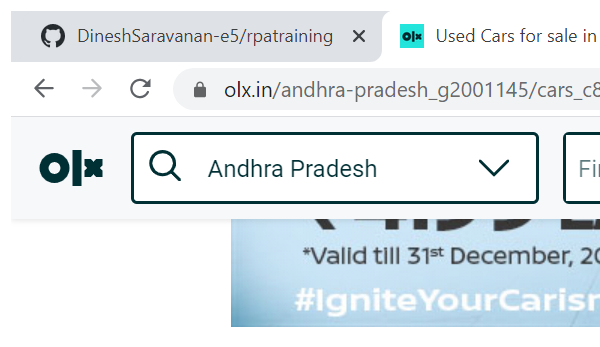
Task: FilerUsing in Olx
Workflow: PostiveCase1

Step 1: Attach Browser 'chrome.exe Used' in window 'Used Cars for sale in Andhra Pradesh, Second Hand Cars in Andhra Pradesh | OLX' (chrome.exe)
